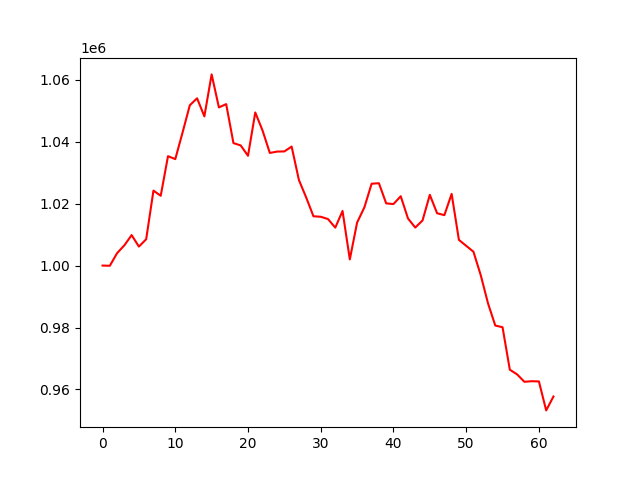

The file beside this chart, header and first rows:
account_value, date, daily_return
1000000, 2023-07-07, 
999933, 2023-07-10, -6.684389057154405e-05
1004006, 2023-07-11, 0.004073
1006540, 2023-07-12, 0.002524
1009832, 2023-07-13, 0.00327
1006132, 2023-07-14, -0.003664
1008504, 2023-07-17, 0.002358
1024191, 2023-07-18, 0.01555
1022525, 2023-07-19, -0.001626
1035311, 2023-07-20, 0.0125
1034360, 2023-07-21, -0.0009186
1042917, 2023-07-24, 0.008273
1051747, 2023-07-25, 0.008467
1053992, 2023-07-26, 0.002134
1048152, 2023-07-27, -0.005541
1061704, 2023-07-28, 0.01293
1051045, 2023-07-31, -0.01004
1052115, 2023-08-01, 0.001018
1039530, 2023-08-02, -0.01196
1038769, 2023-08-03, -0.0007321
1035432, 2023-08-04, -0.003213
1049415, 2023-08-07, 0.0135
1043600, 2023-08-08, -0.005541
1036353, 2023-08-09, -0.006945
1036793, 2023-08-10, 0.0004247
1036844, 2023-08-11, 4.899699724414397e-05
1038409, 2023-08-14, 0.001509
1027616, 2023-08-15, -0.01039
1021982, 2023-08-16, -0.005483
1015909, 2023-08-17, -0.005943
1015755, 2023-08-18, -0.0001513
1015011, 2023-08-21, -0.0007324
1012252, 2023-08-22, -0.002719
1017617, 2023-08-23, 0.005301
1001986, 2023-08-24, -0.01536
1013871, 2023-08-25, 0.01186
1018776, 2023-08-28, 0.004838
1026426, 2023-08-29, 0.007508
1026572, 2023-08-30, 0.0001429
1020078, 2023-08-31, -0.006326
1019849, 2023-09-01, -0.0002245
1022382, 2023-09-05, 0.002483
1015199, 2023-09-06, -0.007025
1012269, 2023-09-07, -0.002886
1014565, 2023-09-08, 0.002268
1022830, 2023-09-11, 0.008146
1016894, 2023-09-12, -0.005803
1016274, 2023-09-13, -0.00061
1023132, 2023-09-14, 0.006748
1008296, 2023-09-15, -0.0145
1006373, 2023-09-18, -0.001908
1004470, 2023-09-19, -0.00189
996907, 2023-09-20, -0.00753
987818, 2023-09-21, -0.009118
980643, 2023-09-22, -0.007263
980098, 2023-09-25, -0.0005559
966387, 2023-09-26, -0.01399
964892, 2023-09-27, -0.001547
962489, 2023-09-28, -0.002491
962671, 2023-09-29, 0.0001891
... 3 more rows
